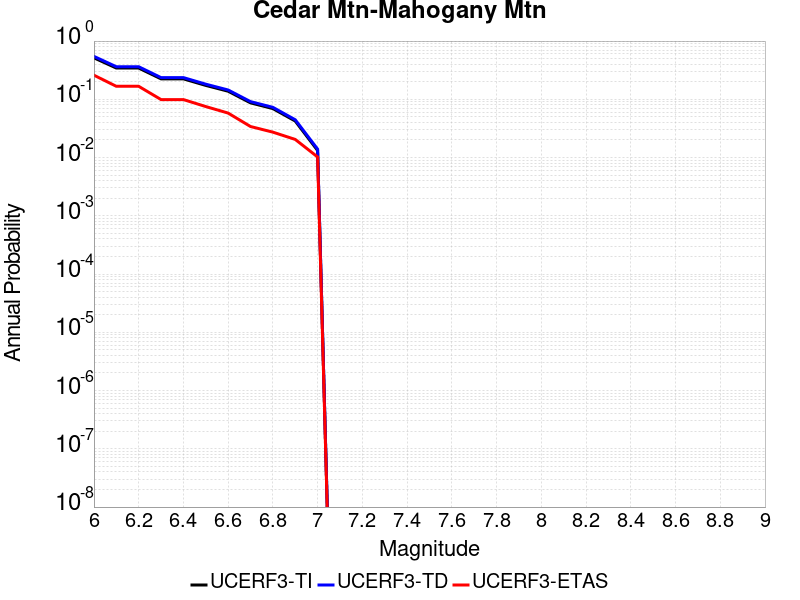

Source data for this figure (header and first rows):
Magnitude, UCERF3-TI Prob, UCERF3-TD Prob, UCERF3-ETAS Prob
6.0, 0.5154, 0.5456, 0.2594
6.1, 0.344, 0.3627, 0.1672
6.2, 0.344, 0.3627, 0.1672
6.3, 0.2245, 0.2359, 0.09898
6.4, 0.2245, 0.2359, 0.09898
6.5, 0.1732, 0.1819, 0.07509
6.6, 0.1377, 0.1446, 0.05802
6.7, 0.08692, 0.09128, 0.03413
6.8, 0.06932, 0.07283, 0.0273
6.9, 0.04237, 0.04458, 0.02048
7.0, 0.01322, 0.01396, 0.01024
